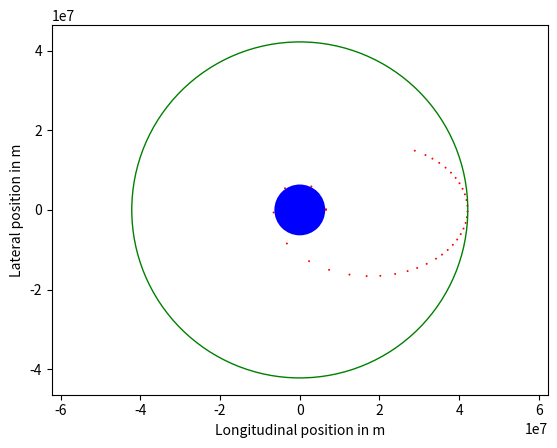

Recreate this plot in Python.
# PROBLEM 3
# 
# A rocket orbits the earth at an altitude of 200 km, not firing its engine.  When 
# it crosses the negative part of the x-axis for the first time, it turns on its 
# engine to increase its speed by the amount given in the variable called boost and
# then releases a satellite.  This satellite will ascend to the radius of
# geostationary orbit.  Once that altitude is reached, the satellite briefly fires 
# its own engine to to enter geostationary orbit.  First, find the radius and speed
# of the initial circular orbit.  Then make the the rocket fire its engine at the 
# proper time.  Lastly, enter the value of boost that will send the satellite
# into geostationary orbit.
#

import math
import numpy
import matplotlib.pyplot
import math


earth_mass = 5.97e24 # kg
earth_radius = 6.378e6 # m (at equator)
gravitational_constant = 6.67e-11 # m3 / kg s2

total_duration = 9. * 3600. # s
marker_time = 0.25 * 3600. # s
tolerance = 100000. # m

# Task 1: Use Section 2.2 and 2.3 to determine the speed of the inital circular orbit.
initial_radius = earth_radius + 200000.
initial_speed = math.sqrt(gravitational_constant*earth_mass/initial_radius)
final_radius = 42164e3

# Task 3: Which is the appropriate value for the boost in velocity? 2.453, 24.53, 245.3 or 2453. m/s?
# Change boost to the correct value.
boost = 2453. # m / s

def acceleration(position):
    return -gravitational_constant * earth_mass / numpy.linalg.norm(position)**3 * position


def send_to_geostationary():
    position = numpy.array([initial_radius , 0.]) # m
    velocity = numpy.array([0., initial_speed]) # m/s
    current_time = 0.
    h = 0.1 # s, set to initial step size but will store current step size
    h_new = h # s, will store the adaptive step size of the next step
    previous_marker_number = -1
    geostationary_time = 0.

    boost_done = False
    radius_reached = False
    while current_time < total_duration:
        acceleration0 = acceleration(position)
        velocityE = velocity + h * acceleration0
        positionE = position + h * velocity
        velocityH = velocity + h * 0.5 * (acceleration0
                                + acceleration(positionE))
        positionH = position + h * 0.5 * (velocity + velocityE)

        # Task 2: When the rocket crosses the negative part of the x axis, 
        # fire its engine to increase the speed by the amount given in the variable boost.
        
        if not boost_done and positionH[1]<0.:

            # your code here
            velocityH += boost * velocityH/numpy.linalg.norm(velocityH)
            boost_done = True


        velocity = velocityH
        position = positionH    
                
        error = numpy.linalg.norm(positionE - positionH) + total_duration \
                * numpy.linalg.norm(velocityE - velocityH)  
        h_new = h * math.sqrt(tolerance / error)

        h_new = min(0.5 * marker_time, max(0.1, h_new))

        if current_time >= marker_time * previous_marker_number:
            previous_marker_number += 1
            matplotlib.pyplot.scatter(position[0], position[1], s = 2., facecolor = 'r', edgecolor = 'none')
            
        current_time += h
        h = h_new

        if not radius_reached and abs(numpy.linalg.norm(position) - final_radius) <= 150e3:
            radius_reached = True
            geostationary_time = current_time

    axes = matplotlib.pyplot.gca()
    axes.set_xlabel('Longitudinal position in m')
    axes.set_ylabel('Lateral position in m')
    axes.add_patch(matplotlib.patches.Circle((0., 0.), earth_radius, facecolor = 'b', edgecolor = 'none'))
    axes.add_patch(matplotlib.patches.Circle((0., 0.), final_radius, facecolor = 'none', edgecolor = 'g'))
    matplotlib.pyplot.axis('equal')

    return radius_reached, geostationary_time
send_to_geostationary()
matplotlib.pyplot.show()
